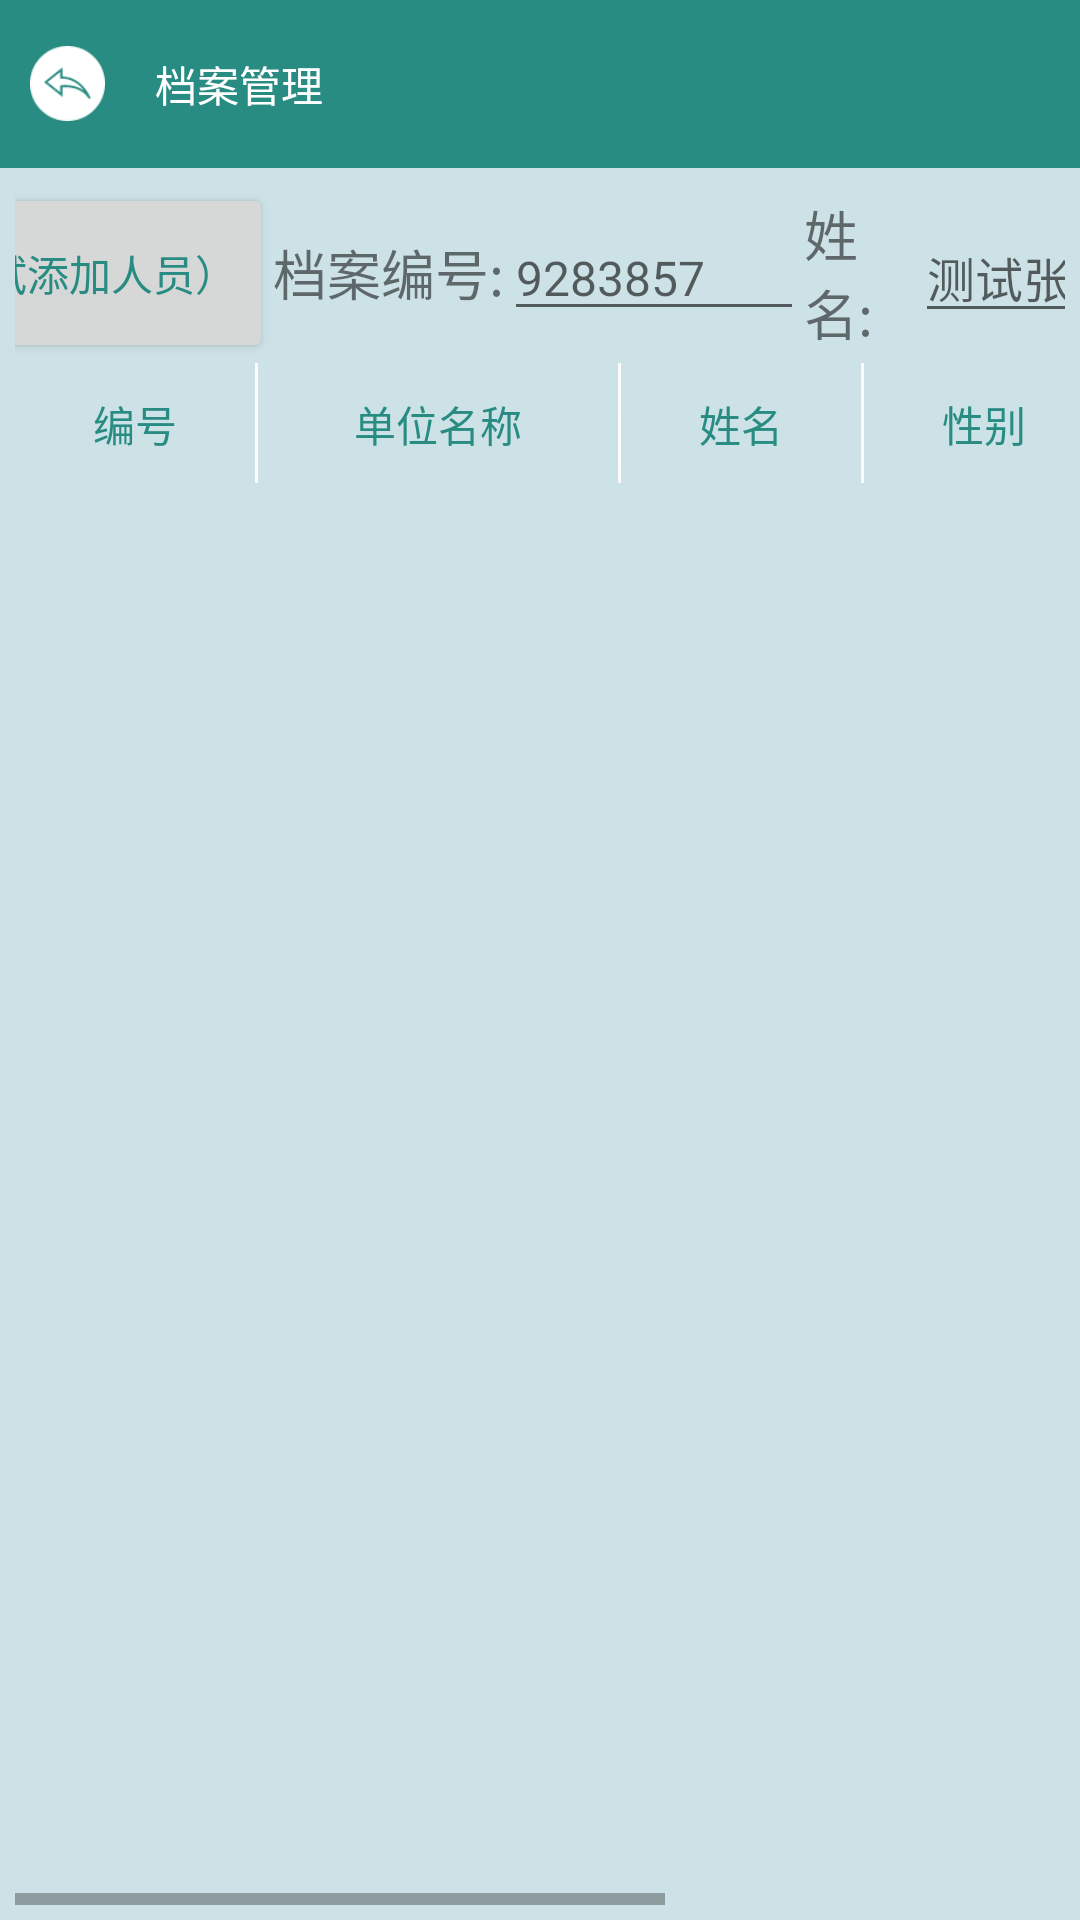

The Android layout XML behind this screen, and the referenced resources:
<!-- AndroidManifest.xml: application theme AppTheme -->
<!-- res/layout/activity_bookkeeper.xml -->
<?xml version="1.0" encoding="utf-8"?>
<android.support.v4.widget.DrawerLayout xmlns:android="http://schemas.android.com/apk/res/android"
    android:id="@+id/main_drawer_layout"
    android:layout_width="match_parent"
    android:layout_height="match_parent"
    android:background="@mipmap/bglogin">
    
    <RelativeLayout
        android:id="@+id/main_left_drawer_layout"
        android:layout_width="180dp"
        android:layout_height="match_parent"
        android:layout_gravity="start">
        <LinearLayout
            android:layout_width="match_parent"
            android:layout_height="50dp"
            android:gravity="center">
            <TextView
                android:id="@+id/tv"
                android:layout_width="wrap_content"
                android:layout_height="match_parent"
                android:gravity="center"
                android:text="组织机构目录"
                android:textColor="@color/shenggreen"
                android:textSize="@dimen/stylesizemin" />
        </LinearLayout>
        
        <ExpandableListView
            android:id="@+id/mElistview"
            android:layout_width="match_parent"
            android:layout_height="match_parent"
            android:layout_marginTop="50dp" />
    </RelativeLayout>

    
    <RelativeLayout
        android:id="@+id/right"
        android:layout_width="match_parent"
        android:layout_height="match_parent">
        
        <LinearLayout
            android:id="@+id/top_manage"
            android:layout_width="match_parent"
            android:layout_height="?attr/actionBarSize"
            android:background="@color/shenggreen"
            android:gravity="center_vertical"
            android:orientation="horizontal">

            <Button
                android:id="@+id/bookkeeper_Btnback"
                android:layout_width="25dp"
                android:layout_height="25dp"
                android:layout_marginLeft="10dp"
                android:layout_marginRight="10dp"
                android:background="@mipmap/left_backz" />

            <TextView
                android:id="@+id/input_storage_text"
                android:layout_width="wrap_content"
                android:layout_height="wrap_content"
                android:text="  档案管理"
                android:textColor="@color/ltgray"
                android:textSize="@dimen/stylesizecenter" />
        </LinearLayout>

        <LinearLayout
            android:layout_width="match_parent"
            android:layout_height="wrap_content"
            android:layout_below="@+id/top_manage"
            android:orientation="horizontal">


            <RelativeLayout
                android:layout_width="match_parent"
                android:layout_height="match_parent"
                android:padding="5dp">

                <LinearLayout
                    android:id="@+id/linearLayout"
                    android:layout_width="match_parent"
                    android:layout_height="60dp"
                    android:gravity="center"
                    android:orientation="horizontal">


                    <Button
                        android:id="@+id/addData"
                        android:layout_width="wrap_content"
                        android:layout_height="match_parent"
                        android:text="（测试添加人员）"
                        android:textColor="@color/shenggreen" />


                    <TextView
                        android:layout_width="wrap_content"
                        android:layout_height="wrap_content"
                        android:text="档案编号:"
                        android:textSize="18sp" />

                    <EditText
                        android:layout_width="100dp"
                        android:layout_height="wrap_content"
                        android:layout_alignParentTop="true"
                        android:layout_toLeftOf="@+id/textView"
                        android:layout_toStartOf="@+id/textView"
                        android:focusable="false"
                        android:hint="9283857"
                        android:textSize="16sp" />

                    <TextView
                        android:layout_width="wrap_content"
                        android:layout_height="wrap_content"
                        android:text="姓名:"
                        android:textSize="18sp" />

                    <EditText
                        android:layout_width="100dp"
                        android:layout_height="wrap_content"
                        android:layout_alignParentTop="true"
                        android:layout_toLeftOf="@+id/textView"
                        android:layout_toStartOf="@+id/textView"
                        android:focusable="false"
                        android:hint="测试张"
                        android:textSize="16sp" />

                    <RelativeLayout
                        android:layout_width="match_parent"
                        android:layout_height="wrap_content">

                        <Button
                            android:id="@+id/textView"
                            android:layout_width="wrap_content"
                            android:layout_height="wrap_content"
                            android:layout_alignParentRight="true"
                            android:background="@drawable/touming"
                            android:text="查询"
                            android:textColor="@color/shenggreen"
                            android:textSize="18sp" />
                    </RelativeLayout>
                </LinearLayout>

                <HorizontalScrollView
                    android:layout_width="match_parent"
                    android:layout_height="match_parent"
                    android:layout_below="@id/linearLayout">
                    
                    <RelativeLayout
                        android:layout_width="wrap_content"
                        android:layout_height="match_parent">

                        <include layout="@layout/top_list" />

                        <android.support.v7.widget.RecyclerView
                            android:id="@+id/mRecyview"
                            android:layout_width="match_parent"
                            android:layout_height="match_parent"
                            android:layout_alignParentBottom="true"
                            android:layout_below="@id/linearLayout2"
                            android:background="@drawable/recycler_item_selector">

                        </android.support.v7.widget.RecyclerView>
                    </RelativeLayout>

                </HorizontalScrollView>

            </RelativeLayout>
        </LinearLayout>
    </RelativeLayout>

</android.support.v4.widget.DrawerLayout>
<!-- res/layout/top_list.xml (included above) -->
<?xml version="1.0" encoding="utf-8"?>
<LinearLayout xmlns:android="http://schemas.android.com/apk/res/android"
    xmlns:tools="http://schemas.android.com/tools"
    android:id="@+id/linearLayout2"
    android:layout_width="match_parent"
    android:layout_height="40dp"
    android:background="@mipmap/bglogin"
    android:orientation="horizontal"
    tools:showIn="@layout/activity_bookkeeper">

    <Button
        android:layout_width="@dimen/bookkeeper_w2"
        android:layout_height="match_parent"
        android:background="@drawable/touming"
        android:text="编号"
        android:textColor="@color/shenggreen" />

    <View
        android:layout_width="1dp"
        android:layout_height="match_parent"
        android:background="@color/bookkepper_activity_view" />

    <Button
        android:layout_width="@dimen/bookkeeper_w1"
        android:layout_height="match_parent"
        android:background="@drawable/touming"
        android:text="单位名称"
        android:textColor="@color/shenggreen" />

    <View
        android:layout_width="1dp"
        android:layout_height="match_parent"
        android:background="@color/bookkepper_activity_view" />

    <Button
        android:layout_width="80dp"
        android:layout_height="match_parent"
        android:background="@drawable/touming"
        android:text="姓名"
        android:textColor="@color/shenggreen" />

    <View
        android:layout_width="1dp"
        android:layout_height="match_parent"
        android:background="@color/bookkepper_activity_view" />

    <Button
        android:layout_width="@dimen/bookkeeper_w2"
        android:layout_height="match_parent"
        android:background="@drawable/touming"
        android:text="性别"
        android:textColor="@color/shenggreen" />

    <View
        android:layout_width="1dp"
        android:layout_height="match_parent"
        android:background="@color/bookkepper_activity_view" />

    <Button
        android:layout_width="@dimen/bookkeeper_w2"
        android:layout_height="match_parent"
        android:background="@drawable/touming"
        android:text="民族"
        android:textColor="@color/shenggreen" />

    <View
        android:layout_width="1dp"
        android:layout_height="match_parent"
        android:background="@color/bookkepper_activity_view" />

    <Button
        android:layout_width="@dimen/bookkeeper_w1"
        android:layout_height="match_parent"
        android:background="@drawable/touming"
        android:text="职务名称"
        android:textColor="@color/shenggreen" />
</LinearLayout>
<!-- resources referenced by this layout -->
<resources>
  <color name="bookkepper_activity_view">#fcfcfc</color>
  <color name="ltgray">#FFFFFF</color>
  <color name="shenggreen">#298c82</color>
  <dimen name="bookkeeper_w1">120dp</dimen>
  <dimen name="bookkeeper_w2">80dp</dimen>
  <dimen name="stylesizecenter">14sp</dimen>
  <dimen name="stylesizemin">16sp</dimen>
  <!-- drawable recycler_item_selector (drawable-v21) -->
  <?xml version="1.0" encoding="utf-8"?>
  <ripple xmlns:android="http://schemas.android.com/apk/res/android"
  
      android:color="@color/light_grey">
      <item android:drawable="@color/ltgray"/>
  
  </ripple>
  <!-- drawable touming (drawable) -->
  <?xml version="1.0" encoding="UTF-8"?>
  <shape xmlns:android="http://schemas.android.com/apk/res/android"
      android:shape="rectangle"
  
      >
  
      
      <solid android:color="@android:color/transparent" />
      
      <stroke
          android:width="0dp"
          android:color="#ffffff" />
      
      
      <corners android:radius="0dip" />
  
      
      <padding
          android:bottom="10dp"
          android:left="10dp"
          android:right="10dp"
          android:top="10dp" />
  
  </shape>
  <!-- mipmap bglogin: jpg bitmap (mipmap-xhdpi, 8535 bytes) -->
  <!-- mipmap left_backz: png bitmap (mipmap-xhdpi, 1399 bytes) -->
  <style name="AppTheme" parent="Theme.AppCompat.Light.NoActionBar">
          
          
          <item name="colorPrimary">@color/colorPrimary</item>
          <item name="colorPrimaryDark">@color/colorPrimaryDark</item>
          <item name="colorAccent">@color/colorAccent</item>
      </style>
  <color name="light_grey">#D7D7D7</color>
  <color name="colorPrimary">#3F51B5</color>
  <color name="colorPrimaryDark">#303F9F</color>
  <color name="colorAccent">#FF4081</color>
</resources>
